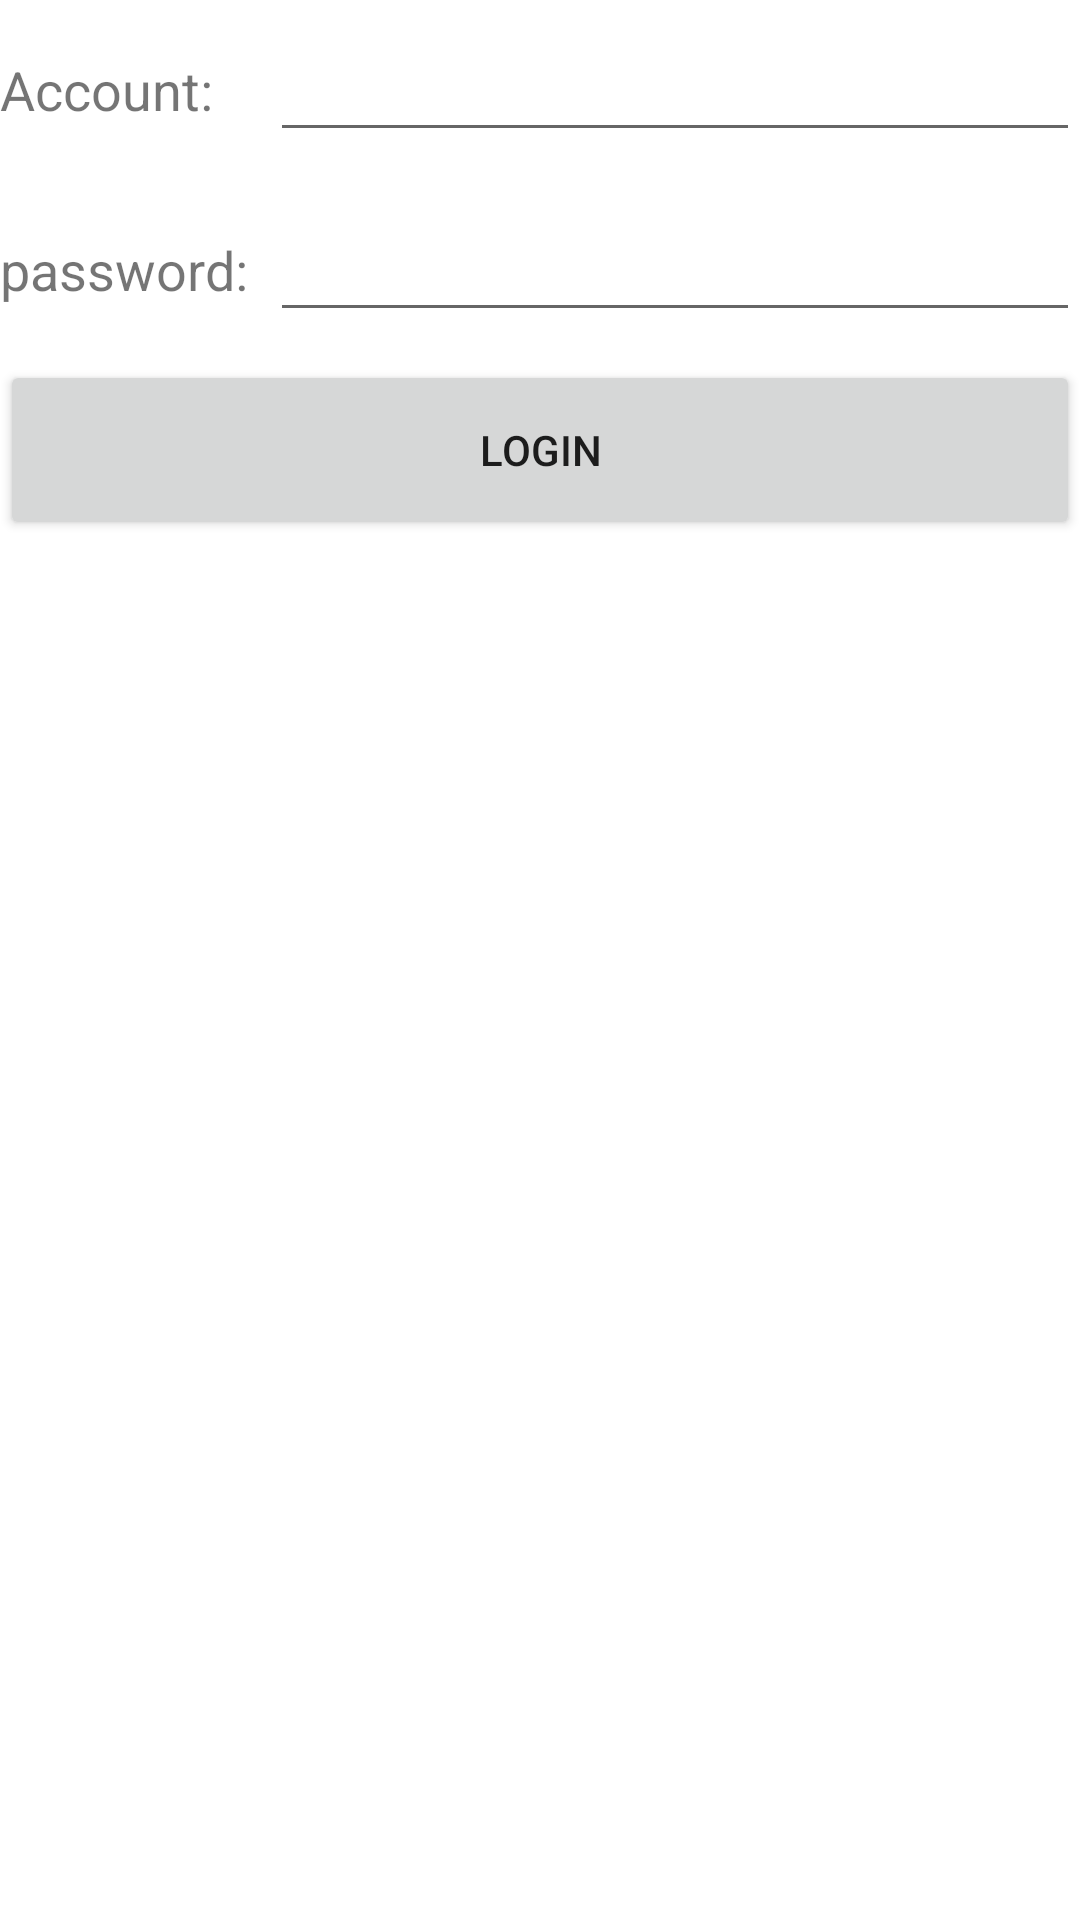

Write the Android layout XML for this screen, with the resource values it uses.
<!-- AndroidManifest.xml: application theme Theme.BroadcasetBestPractice -->
<!-- res/layout/activity_login.xml -->
<?xml version="1.0" encoding="utf-8"?>
<LinearLayout xmlns:android="http://schemas.android.com/apk/res/android"

    android:orientation="vertical"
    android:layout_width="match_parent"
    android:layout_height="match_parent">

    <LinearLayout
        android:orientation="horizontal"
        android:layout_width="match_parent"
        android:layout_height="60dp">
        <TextView
            android:layout_width="90dp"
            android:layout_height="wrap_content"
            android:layout_gravity="center_vertical"
            android:textSize="18sp"
            android:text="Account:"
            />

        <EditText
            android:id="@+id/account"
            android:layout_width="0dp"
            android:layout_height="wrap_content"
            android:layout_weight="1"
            android:layout_gravity="center_vertical"
            />
    </LinearLayout>

    <LinearLayout
        android:orientation="horizontal"
        android:layout_width="match_parent"
        android:layout_height="60dp">
        <TextView
            android:layout_width="90dp"
            android:layout_height="wrap_content"
            android:layout_gravity="center_vertical"
            android:textSize="18sp"
            android:text="password:"
            />

        <EditText
            android:id="@+id/password"
            android:layout_width="0dp"
            android:layout_height="wrap_content"
            android:layout_weight="1"
            android:layout_gravity="center_vertical"
            android:inputType="textPassword"
            />
    </LinearLayout>


    <Button
        android:id="@+id/login"
        android:layout_width="match_parent"
        android:layout_height="60dp"
        android:text="Login"
        />


</LinearLayout>
<!-- resources referenced by this layout -->
<resources>
  <style name="Theme.BroadcasetBestPractice" parent="Theme.MaterialComponents.DayNight.DarkActionBar">
          
          <item name="colorPrimary">@color/purple_500</item>
          <item name="colorPrimaryVariant">@color/purple_700</item>
          <item name="colorOnPrimary">@color/white</item>
          
          <item name="colorSecondary">@color/teal_200</item>
          <item name="colorSecondaryVariant">@color/teal_700</item>
          <item name="colorOnSecondary">@color/black</item>
          
          <item name="android:statusBarColor" tools:targetApi="l">?attr/colorPrimaryVariant</item>
          
      </style>
  <!-- not gathered from this repository: default colours our renderer supplied (Android Studio template values) -->
  <color name="purple_500">#FF6200EE</color>
  <color name="purple_700">#FF3700B3</color>
  <color name="teal_200">#FF03DAC5</color>
  <color name="teal_700">#FF018786</color>
  <color name="black">#FF000000</color>
  <color name="white">#FFFFFFFF</color>
</resources>
